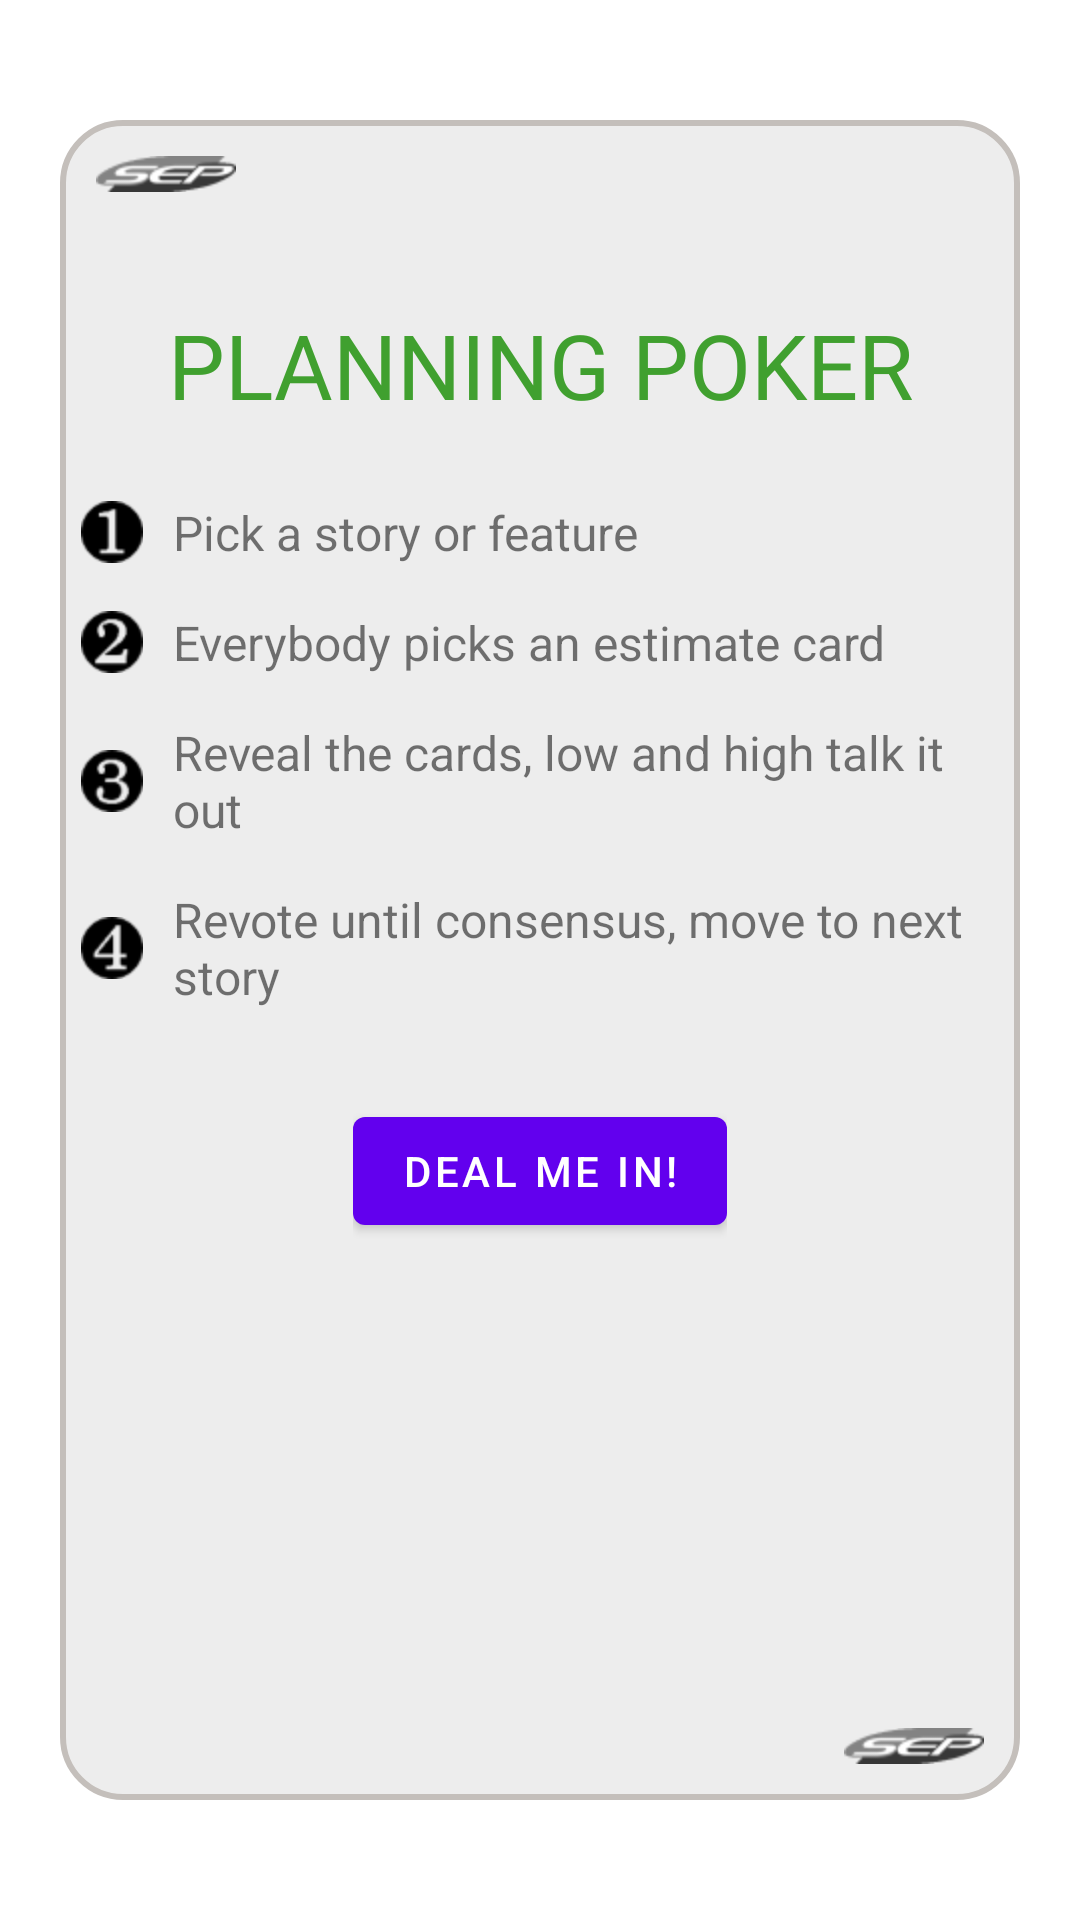

Produce the Android XML layout that renders to this screen, including the resource entries it uses.
<!-- AndroidManifest.xml: fallback theme Theme.MaterialComponents.DayNight.NoActionBar -->
<!-- res/layout/instructions.xml -->
<?xml version="1.0" encoding="utf-8"?>

<LinearLayout xmlns:android="http://schemas.android.com/apk/res/android"
    android:layout_width="fill_parent"
    android:layout_height="fill_parent" >

    <LinearLayout
        android:layout_width="fill_parent"
        android:layout_height="fill_parent"
        android:layout_marginBottom="40dip"
        android:layout_marginLeft="20dip"
        android:layout_marginRight="20dip"
        android:layout_marginTop="40dip"
        android:background="@drawable/rounded_corner" >

        <LinearLayout
            android:layout_width="match_parent"
            android:layout_height="match_parent"
            android:orientation="vertical" >

            <RelativeLayout
                android:layout_width="match_parent"
                android:layout_height="0dip"
                android:layout_gravity="top"
                android:layout_weight="10"
                android:orientation="horizontal" >

                <ImageView
                    android:layout_width="wrap_content"
                    android:layout_height="wrap_content"
                    android:layout_alignParentLeft="true"
                    android:layout_marginLeft="5dip"
                    android:layout_marginTop="5dip"
                    android:src="@drawable/card_logo" />
            </RelativeLayout>

            <LinearLayout
                android:layout_width="match_parent"
                android:layout_height="0dip"
                android:layout_weight="80"
                android:orientation="vertical" >

                <LinearLayout
                    android:layout_width="match_parent"
                    android:layout_height="wrap_content"
                    android:layout_centerInParent="true"
                    android:orientation="vertical" >

                    <TextView
                        android:layout_width="match_parent"
                        android:layout_height="wrap_content"
                        android:layout_marginBottom="25dip"
                        android:gravity="center"
                        android:text="PLANNING POKER"
                        android:textColor="@color/title"
                        android:textSize="30dip" />

                    <TextView
                        android:layout_width="match_parent"
                        android:layout_height="wrap_content"
                        android:layout_marginBottom="15dip"
                        android:drawableLeft="@drawable/step_one"
                        android:drawablePadding="10dip"
                        android:gravity="left"
                        android:text="@string/step_one"
                        android:textColor="@color/instruction_steps"
                        android:textSize="16dip" />

                    <TextView
                        android:layout_width="match_parent"
                        android:layout_height="wrap_content"
                        android:layout_marginBottom="15dip"
                        android:drawableLeft="@drawable/step_two"
                        android:drawablePadding="10dip"
                        android:gravity="left"
                        android:text="@string/step_two"
                        android:textColor="@color/instruction_steps"
                        android:textSize="16dip" />

                    <TextView
                        android:layout_width="match_parent"
                        android:layout_height="wrap_content"
                        android:layout_marginBottom="15dip"
                        android:drawableLeft="@drawable/step_three"
                        android:drawablePadding="10dip"
                        android:gravity="left"
                        android:text="@string/step_three"
                        android:textColor="@color/instruction_steps"
                        android:textSize="16dip" />

                    <TextView
                        android:layout_width="match_parent"
                        android:layout_height="wrap_content"
                        android:layout_marginBottom="15dip"
                        android:drawableLeft="@drawable/step_four"
                        android:drawablePadding="10dip"
                        android:gravity="left"
                        android:text="@string/step_four"
                        android:textColor="@color/instruction_steps"
                        android:textSize="16dip" />

                    <LinearLayout
                        android:layout_width="wrap_content"
                        android:layout_height="wrap_content"
                        android:layout_gravity="center"
                        android:padding="15dip" >

                        <Button
                            android:id="@+id/deal_me_in"
                            android:layout_width="wrap_content"
                            android:layout_height="wrap_content"
                            android:layout_gravity="center"
                            android:onClick="onDealMeIn"
                            android:text="@string/deal_me_in_button" />
                    </LinearLayout>
                </LinearLayout>
            </LinearLayout>

            <RelativeLayout
                android:layout_width="match_parent"
                android:layout_height="0dip"
                android:layout_weight="10"
                android:orientation="horizontal" >

                <ImageView
                    android:layout_width="wrap_content"
                    android:layout_height="wrap_content"
                    android:layout_alignParentBottom="true"
                    android:layout_alignParentRight="true"
                    android:layout_marginBottom="5dip"
                    android:layout_marginRight="5dip"
                    android:src="@drawable/card_logo" />
            </RelativeLayout>
        </LinearLayout>
    </LinearLayout>

</LinearLayout>
<!-- resources referenced by this layout -->
<resources>
  <color name="title">#40A02F</color>
  <!-- drawable card_logo: png bitmap (drawable-hdpi, 1350 bytes) -->
  <!-- drawable rounded_corner (drawable-hdpi) -->
  <?xml version="1.0" encoding="utf-8"?>
  
  <shape xmlns:android="http://schemas.android.com/apk/res/android" >
  
      <stroke
          android:width="2dip"
          android:color="@color/card_border" />
  
      <padding
          android:bottom="7dp"
          android:left="7dp"
          android:right="7dp"
          android:top="7dp" />
  
      <corners android:radius="20dp" />
  
      <solid android:color="@color/card_background" >
      </solid>
  
  </shape>
  <!-- drawable step_four: png bitmap (drawable-hdpi, 780 bytes) -->
  <!-- drawable step_one: png bitmap (drawable-hdpi, 887 bytes) -->
  <!-- drawable step_three: png bitmap (drawable-hdpi, 913 bytes) -->
  <!-- drawable step_two: png bitmap (drawable-hdpi, 893 bytes) -->
  <string name="deal_me_in_button">Deal me in!</string>
  <string name="step_four">Revote until consensus, move to next story</string>
  <string name="step_one">Pick a story or feature</string>
  <string name="step_three">Reveal the cards, low and high talk it out</string>
  <string name="step_two">Everybody picks an estimate card</string>
  <color name="card_border">#C4BFBB</color>
  <color name="card_background">#EDEDED</color>
</resources>
